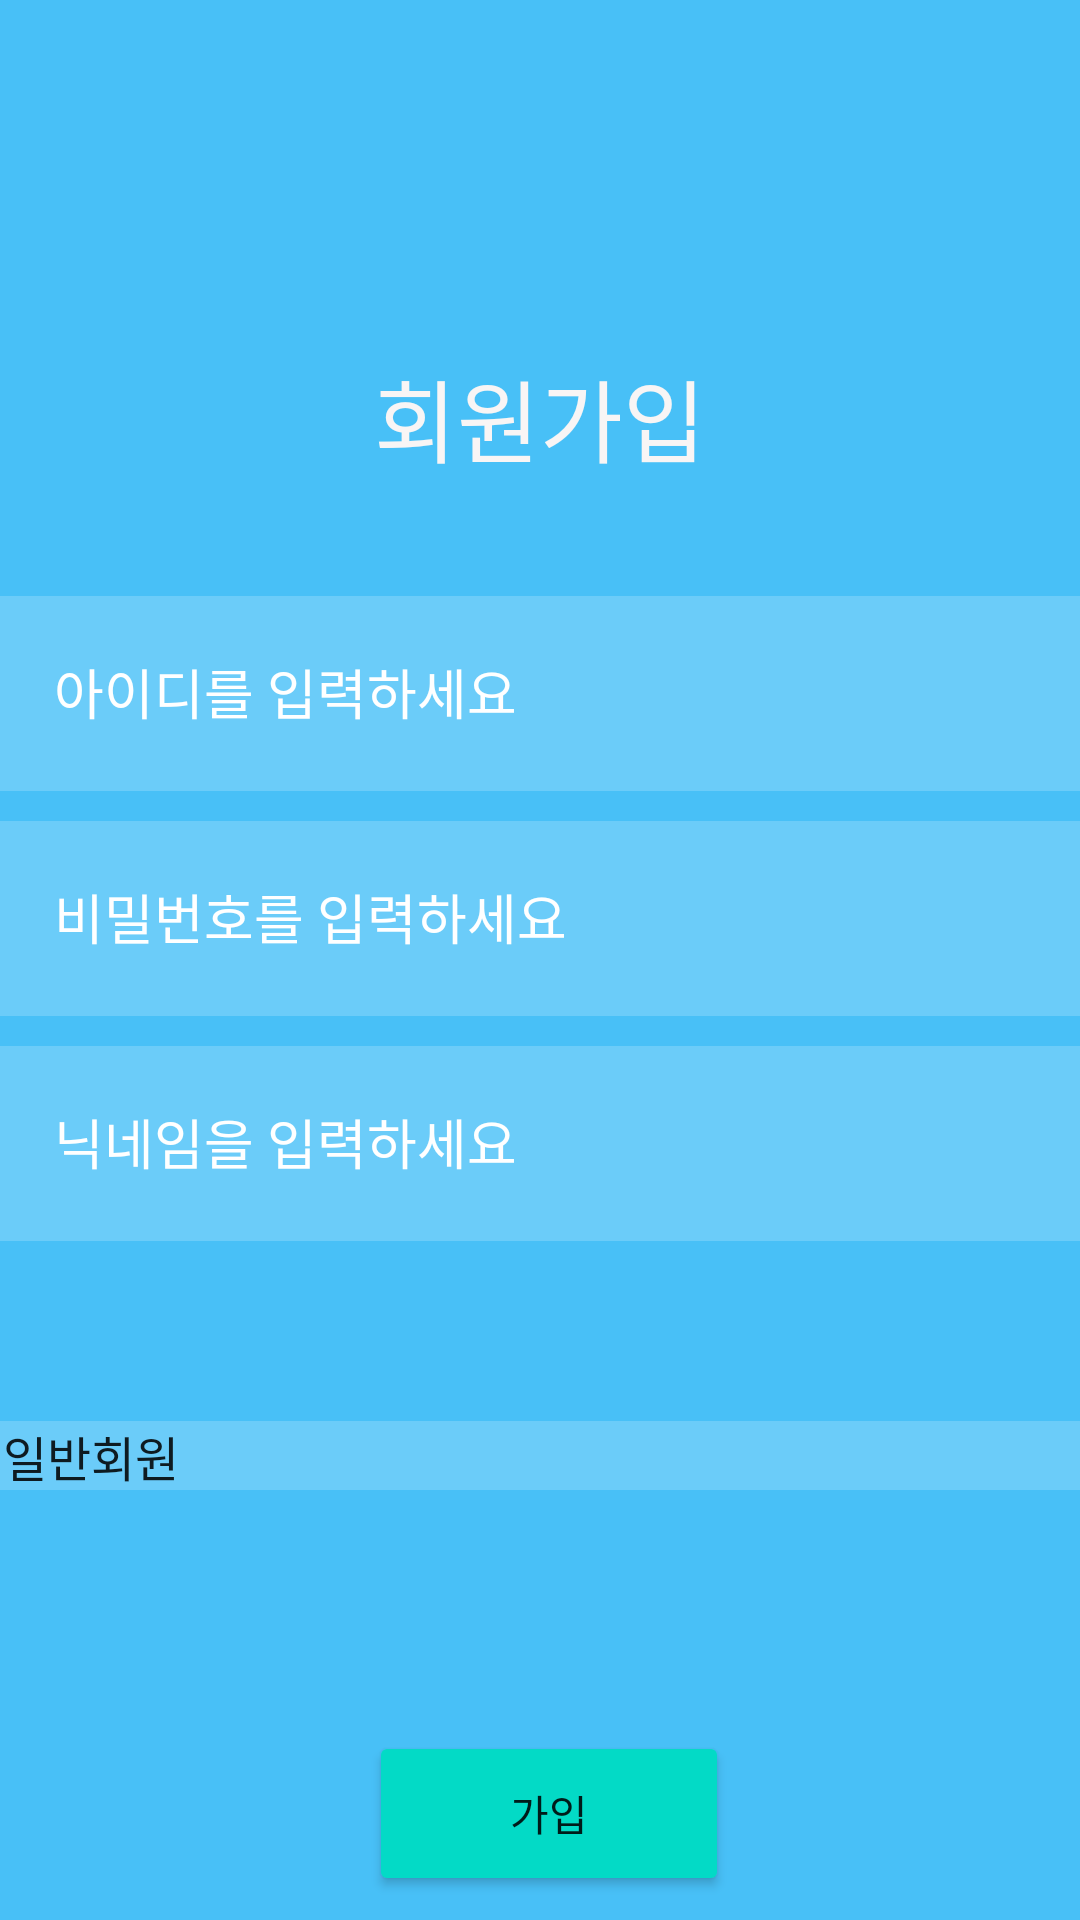

Layout XML and referenced resources for this Android screen:
<!-- AndroidManifest.xml: application theme Theme.SOS_Project -->
<!-- res/layout/activity_register.xml -->
<?xml version="1.0" encoding="utf-8"?>
<androidx.constraintlayout.widget.ConstraintLayout xmlns:android="http://schemas.android.com/apk/res/android"
    xmlns:app="http://schemas.android.com/apk/res-auto"
    xmlns:tools="http://schemas.android.com/tools"
    android:id="@+id/constraintLayout"
    android:layout_width="match_parent"
    android:layout_height="match_parent"
    android:background="#B903A9F4"
    android:orientation="vertical"

    tools:context=".RegisterActivity">


    <EditText
        android:id="@+id/txt_id"
        android:layout_width="375dp"
        android:layout_height="65dp"
        android:background="#30ffffff"
        android:drawableLeft="@drawable/ic_baseline_person_outline_24"
        android:drawablePadding="20dp"
        android:hint="아이디를 입력하세요"
        android:inputType="textEmailAddress"
        android:padding="20dp"
        android:textColor="@color/black"
        android:textColorHint="@color/white"
        app:layout_constraintBottom_toBottomOf="parent"
        app:layout_constraintEnd_toEndOf="@+id/textView14"
        app:layout_constraintHorizontal_bias="0.481"
        app:layout_constraintStart_toStartOf="@+id/textView14"
        app:layout_constraintTop_toBottomOf="@+id/textView14"
        app:layout_constraintVertical_bias="0.092"
        tools:ignore="MissingConstraints" />

    <EditText
        android:id="@+id/txt_pw"
        android:layout_width="375dp"
        android:layout_height="65dp"
        android:layout_margin="10dp"

        android:background="#30ffffff"
        android:drawableLeft="@drawable/ic_baseline_info_24"
        android:drawablePadding="20dp"
        android:hint="비밀번호를 입력하세요"
        android:inputType="textPassword"
        android:padding="20dp"
        android:textColor="@color/black"
        android:textColorHint="@color/white"
        app:layout_constraintEnd_toEndOf="@+id/txt_id"
        app:layout_constraintStart_toStartOf="@+id/txt_id"
        app:layout_constraintTop_toBottomOf="@+id/txt_id" />

    <EditText
        android:id="@+id/txt_nick"
        android:layout_width="375dp"
        android:layout_height="65dp"
        android:layout_margin="10dp"

        android:background="#30ffffff"
        android:drawableLeft="@drawable/ic_baseline_person_outline_24"
        android:drawablePadding="20dp"
        android:hint="닉네임을 입력하세요"
        android:inputType="textPersonName"
        android:padding="20dp"
        android:textColor="@color/black"
        android:textColorHint="@color/white"
        app:layout_constraintEnd_toEndOf="@+id/txt_pw"
        app:layout_constraintStart_toStartOf="@+id/txt_pw"
        app:layout_constraintTop_toBottomOf="@+id/txt_pw" />

    <Spinner
        android:id="@+id/spinner_type"
        android:layout_width="375dp"
        android:layout_height="23dp"
        android:layout_centerHorizontal="true"
        android:layout_marginTop="60dp"
        android:layout_weight="1"
        android:background="#30ffff"
        android:backgroundTint="#30ffffff"
        android:color="#FFFCFC"
        android:entries="@array/my_array"
        android:textColor="@color/white"
        app:layout_constraintEnd_toEndOf="parent"
        app:layout_constraintHorizontal_bias="0.509"
        app:layout_constraintStart_toStartOf="parent"
        app:layout_constraintTop_toBottomOf="@+id/txt_nick"

        android:spinnerMode="dropdown"

        />


    <Button
        android:id="@+id/btn_register"
        android:layout_width="120dp"
        android:layout_height="55dp"
        android:layout_margin="8dp"
        android:layout_marginBottom="16dp"
        android:backgroundTint="@color/design_default_color_secondary"
        android:text="가입"
        app:layout_constraintBottom_toBottomOf="parent"
        app:layout_constraintEnd_toEndOf="parent"
        app:layout_constraintHorizontal_bias="0.513"
        app:layout_constraintStart_toStartOf="parent" />

    <TextView
        android:id="@+id/textView14"


        android:layout_width="wrap_content"
        android:layout_height="wrap_content"
        android:layout_marginTop="117dp"
        android:text="회원가입"
        android:textColor="#F8F5F5"
        android:textSize="30sp"
        app:layout_constraintEnd_toEndOf="parent"
        app:layout_constraintStart_toStartOf="parent"
        app:layout_constraintTop_toTopOf="parent" />

</androidx.constraintlayout.widget.ConstraintLayout>
<!-- resources referenced by this layout -->
<resources>
  <string-array name="my_array">
              <item>일반회원</item>
              <item>관리자</item>
              <item>구조대</item>
          </string-array>
  <color name="black">#FF000000</color>
  <color name="white">#FFFFFFFF</color>
  <style name="Theme.SOS_Project" parent="Theme.MaterialComponents.DayNight.DarkActionBar">
          
          <item name="colorPrimary">@color/purple_500</item>
          <item name="colorPrimaryVariant">@color/purple_700</item>
          <item name="colorOnPrimary">@color/white</item>
          
          <item name="colorSecondary">@color/teal_200</item>
          <item name="colorSecondaryVariant">@color/teal_700</item>
          <item name="colorOnSecondary">@color/black</item>
          
          <item name="android:statusBarColor" tools:targetApi="l">?attr/colorPrimaryVariant</item>
          
          <item name="windowNoTitle">true</item>
      </style>
  <color name="purple_500">#FF6200EE</color>
  <color name="purple_700">#FF3700B3</color>
  <color name="teal_200">#FF03DAC5</color>
  <color name="teal_700">#FF018786</color>
</resources>
